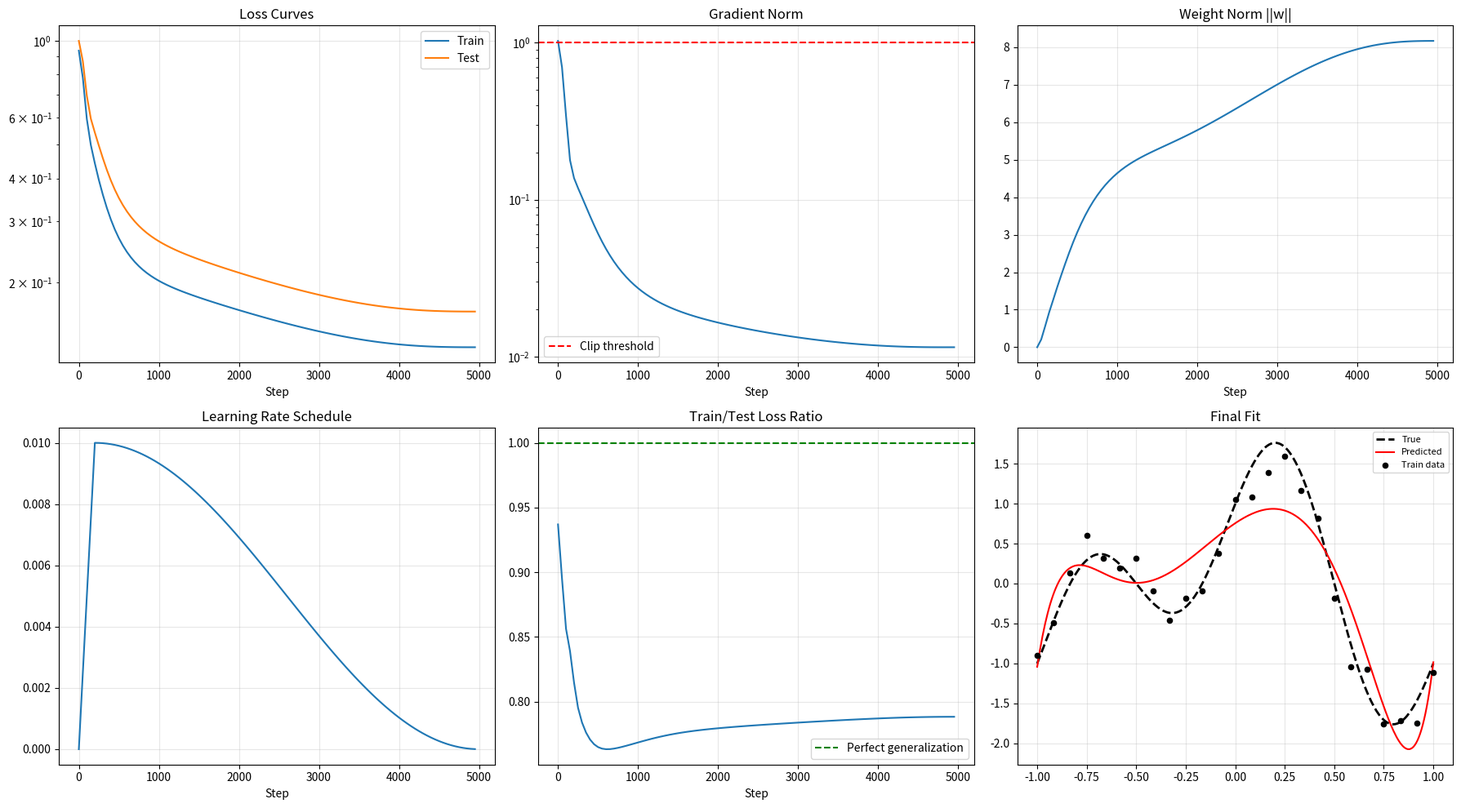

Write Python code to recreate this figure. (Note: this script raises an exception after producing the figure.)
import numpy as np
import matplotlib.pyplot as plt
from dataclasses import dataclass, field
from typing import Dict, List, Optional, Callable

# ── AdamW with gradient clipping ──────────────────────────────────────────
@dataclass
class AdamW:
    lr: float = 1e-3
    beta1: float = 0.9
    beta2: float = 0.999
    eps: float = 1e-8
    weight_decay: float = 0.01
    max_grad_norm: float = 1.0
    _m: Optional[np.ndarray] = field(default=None, init=False)
    _v: Optional[np.ndarray] = field(default=None, init=False)
    _t: int = field(default=0, init=False)

    def step(self, params: np.ndarray, grads: np.ndarray):
        # Gradient clipping
        grad_norm = np.linalg.norm(grads)
        if grad_norm > self.max_grad_norm:
            grads = grads * (self.max_grad_norm / grad_norm)
        if self._m is None:
            self._m = np.zeros_like(params)
            self._v = np.zeros_like(params)
        self._t += 1
        self._m = self.beta1*self._m + (1-self.beta1)*grads
        self._v = self.beta2*self._v + (1-self.beta2)*grads**2
        m_hat = self._m/(1-self.beta1**self._t)
        v_hat = self._v/(1-self.beta2**self._t)
        update = self.lr * m_hat/(np.sqrt(v_hat)+self.eps)
        return params*(1-self.lr*self.weight_decay) - update, grad_norm

    def reset(self): self._m = self._v = None; self._t = 0

# ── Cosine warmup schedule ────────────────────────────────────────────────
def warmup_cosine(step, total_steps, warmup_steps, lr_max, lr_min=1e-6):
    if step < warmup_steps:
        return lr_max * step / max(warmup_steps, 1)
    progress = (step - warmup_steps) / max(total_steps - warmup_steps, 1)
    return lr_min + 0.5*(lr_max - lr_min)*(1 + np.cos(np.pi * progress))

# ── Training problem setup ────────────────────────────────────────────────
np.random.seed(42)
n_train, n_test = 25, 300
x_train = np.linspace(-1, 1, n_train)
x_test  = np.linspace(-1, 1, n_test)
y_train = np.sin(2*np.pi*x_train) + np.cos(np.pi*x_train) + 0.2*np.random.randn(n_train)
y_test  = np.sin(2*np.pi*x_test) + np.cos(np.pi*x_test)

degree = 12
X_train = np.stack([x_train**i for i in range(degree+1)], axis=-1)
X_test  = np.stack([x_test**i for i in range(degree+1)], axis=-1)

def loss_and_grad(w, X, y, fn=False):
    pred = X @ w; err = pred - y
    loss = np.mean(err**2)
    grad = 2 * X.T @ err / len(y)
    return loss, grad

print('Training problem: degree-12 polynomial regression, n_train=25')
print('Diagnostics to track: grad_norm, weight_norm, train_loss, test_loss, sharpness')

# ── Full diagnostic training run ──────────────────────────────────────────
@dataclass
class TrainingDiagnostics:
    steps: List[int] = field(default_factory=list)
    train_losses: List[float] = field(default_factory=list)
    test_losses: List[float] = field(default_factory=list)
    grad_norms: List[float] = field(default_factory=list)
    weight_norms: List[float] = field(default_factory=list)
    learning_rates: List[float] = field(default_factory=list)
    loss_ratios: List[float] = field(default_factory=list)  # train/test

    def record(self, step, train_loss, test_loss, grad_norm, weight_norm, lr):
        self.steps.append(step)
        self.train_losses.append(train_loss)
        self.test_losses.append(test_loss)
        self.grad_norms.append(grad_norm)
        self.weight_norms.append(weight_norm)
        self.learning_rates.append(lr)
        self.loss_ratios.append(train_loss / (test_loss + 1e-10))

    def detect_grokking(self, patience: int = 200) -> Optional[int]:
        """Detect delayed generalization: train loss down but test loss still high."""
        if len(self.train_losses) < patience:
            return None
        for i in range(patience, len(self.train_losses)):
            tr_prev = np.mean(self.train_losses[i-patience:i-patience//2])
            te_prev = np.mean(self.test_losses[i-patience:i-patience//2])
            tr_now = np.mean(self.train_losses[i-patience//2:i])
            te_now = np.mean(self.test_losses[i-patience//2:i])
            # Grokking: train improved, test suddenly dropped
            if tr_now < tr_prev * 0.9 and te_now < te_prev * 0.9:
                return i
        return None

def run_diagnostic_training(n_steps=5000, lr_max=1e-2, weight_decay=0.05,
                              warmup=200, log_every=50):
    diag = TrainingDiagnostics()
    opt = AdamW(lr=lr_max, weight_decay=weight_decay, max_grad_norm=1.0)
    opt.reset()
    w = np.zeros(degree+1)

    for step in range(n_steps):
        lr = warmup_cosine(step, n_steps, warmup, lr_max)
        opt.lr = lr
        train_loss, grad = loss_and_grad(w, X_train, y_train)
        w, grad_norm = opt.step(w, grad)
        test_loss = loss_and_grad(w, X_test, y_test)[0]

        if step % log_every == 0:
            diag.record(step, train_loss, test_loss,
                        grad_norm, np.linalg.norm(w), lr)

    return w, diag

print('Running diagnostic training...')
w_final, diag = run_diagnostic_training(n_steps=5000)
grok_step = diag.detect_grokking(patience=5)
print(f'Training complete. Final train loss: {diag.train_losses[-1]:.4f}')
print(f'Final test loss: {diag.test_losses[-1]:.4f}')
if grok_step:
    print(f'Grokking-like generalization detected at step ~{grok_step * 50}')
else:
    print('No grokking pattern detected (gradual learning)')

# ── Comprehensive diagnostic dashboard ────────────────────────────────────
fig, axes = plt.subplots(2, 3, figsize=(18, 10))
steps = diag.steps

axes[0,0].semilogy(steps, diag.train_losses, label='Train')
axes[0,0].semilogy(steps, diag.test_losses, label='Test')
axes[0,0].set_title('Loss Curves'); axes[0,0].set_xlabel('Step')
axes[0,0].legend(); axes[0,0].grid(True, alpha=0.3)

axes[0,1].semilogy(steps, diag.grad_norms)
axes[0,1].axhline(1.0, color='red', linestyle='--', label='Clip threshold')
axes[0,1].set_title('Gradient Norm'); axes[0,1].set_xlabel('Step')
axes[0,1].legend(); axes[0,1].grid(True, alpha=0.3)

axes[0,2].plot(steps, diag.weight_norms)
axes[0,2].set_title('Weight Norm ||w||'); axes[0,2].set_xlabel('Step')
axes[0,2].grid(True, alpha=0.3)

axes[1,0].plot(steps, diag.learning_rates)
axes[1,0].set_title('Learning Rate Schedule'); axes[1,0].set_xlabel('Step')
axes[1,0].grid(True, alpha=0.3)

axes[1,1].plot(steps, diag.loss_ratios)
axes[1,1].axhline(1.0, color='green', linestyle='--', label='Perfect generalization')
axes[1,1].set_title('Train/Test Loss Ratio'); axes[1,1].set_xlabel('Step')
axes[1,1].legend(); axes[1,1].grid(True, alpha=0.3)

axes[1,2].plot(x_test, y_test, 'k--', linewidth=2, label='True')
axes[1,2].plot(x_test, X_test @ w_final, 'r-', linewidth=1.5, label='Predicted')
axes[1,2].scatter(x_train, y_train, c='k', s=20, zorder=5, label='Train data')
axes[1,2].set_title('Final Fit'); axes[1,2].legend(fontsize=8)
axes[1,2].grid(True, alpha=0.3)

plt.tight_layout()
plt.savefig(f'{BASE}/s30_12_diagnostic_dashboard.png', dpi=100, bbox_inches='tight')
plt.show()

# ── Automated health report ───────────────────────────────────────────────
print('=' * 55)
print('  TRAINING DIAGNOSTICS REPORT')
print('=' * 55)
print()

# Gradient norm health
clipped_pct = sum(1 for g in diag.grad_norms if g > 0.9) / len(diag.grad_norms) * 100
print(f'[Gradient Norm]')
print(f'  Mean: {np.mean(diag.grad_norms):.4f}')
print(f'  Max:  {np.max(diag.grad_norms):.4f}')
print(f'  Clipped steps: {clipped_pct:.1f}%')
if clipped_pct > 50:
    print('  WARNING: Frequent gradient clipping - consider lower lr or larger warmup')
else:
    print('  OK: Gradient norms under control')
print()

# Loss ratio health
final_ratio = diag.loss_ratios[-1]
print(f'[Generalization]')
print(f'  Final train/test ratio: {final_ratio:.3f}')
if final_ratio < 0.5:
    print('  OK: Generalizing well (test loss < 2x train loss)')
elif final_ratio < 0.2:
    print('  WARNING: Moderate overfitting detected')
else:
    print('  ALERT: Significant overfitting - increase weight_decay or reduce model size')
print()

# Weight norm trend
wn_slope = (diag.weight_norms[-1] - diag.weight_norms[0]) / len(diag.weight_norms)
print(f'[Weight Norm]')
print(f'  Start: {diag.weight_norms[0]:.4f}, End: {diag.weight_norms[-1]:.4f}')
print(f'  Trend: {"increasing" if wn_slope > 0 else "decreasing"} ({wn_slope:+.5f}/step)')
print()

print(f'[Summary]')
print(f'  Optimizer: AdamW (wd=0.05, max_grad_norm=1.0)')
print(f'  Schedule: Warmup+Cosine (200 warmup, 5000 total)')
print(f'  Final test MSE: {diag.test_losses[-1]:.4f}')
print()
print('=== Series 30: Optimization & Training Dynamics Complete ===')
print()
print('Topics covered:')
topics = [
    'NB01: SGD & Momentum', 'NB02: Adam & AdamW', 'NB03: Modern Optimizers (Lion/Sophia/ADOPT)',
    'NB04: Learning Rate Schedules', 'NB05: Loss Landscape', 'NB06: SAM',
    'NB07: Gradient Flow & Vanishing Gradients', 'NB08: Grokking',
    'NB09: Double Descent', 'NB10: Neural Collapse', 'NB11: Mixed Precision',
    'NB12: Capstone Training Diagnostics',
]
for t in topics:
    print(f'  {t}')
